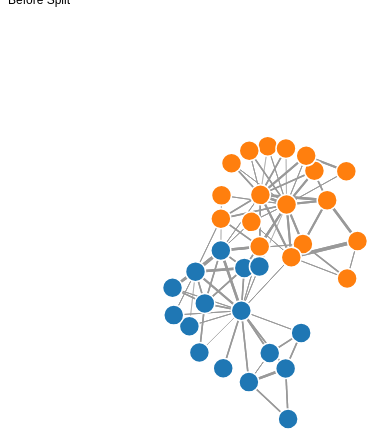
D3 v3 page, settled after 360 driven frames (6 s of simulated time); the page loaded 1 data file(s).



    var width = 500,
        height = 500;

    // We create a color scale.
    var color = d3.scale.category10();

    // We create a force-directed dynamic graph layout.
    var force = d3.layout.force()
        .charge(-320)
        .linkDistance(40)
        .gravity(.2)
        .size([width, height]);

    var toggle = false;

    // In the <div> element, we create a <svg> graphic
    // that will contain our interactive visualization.
    var svg = d3.select("#karate").select("svg")
    if (svg.empty()) {
        svg = d3.select("#karate").append("svg")
                    .attr("width", width)
                    .attr("height", height);
    }
        
    // We load the JSON file.
    d3.json("graph.json", function(error, graph) {
        // In this block, the file has been loaded
        // and the 'graph' object contains our graph.
        
        // We load the nodes and links in the force-directed
        // graph.
        graphRec=JSON.parse(JSON.stringify(graph));
        force.nodes(graph.nodes)
            .links(graph.links)
            .start();

        // We create a <line> SVG element for each link
        // in the graph.
        var link = svg.selectAll(".link")
            .data(graph.links)
            .enter().append("line")
            .attr("class", "link")
            //modified to change width based on weight
            .attr("stroke-width", function(d) {
            	return d.weight/2
            });

        // We create a <circle> SVG element for each node
        // in the graph, and we specify a few attributes.
        var node = svg.selectAll(".node")
            .data(graph.nodes)
            .enter().append("circle")
            .attr("class", "node")
            .attr("r", 10)  // radius
            .style("fill",  function(d){
                    return color(d.Faction);})
            .call(force.drag);

        // The name of each node is the node number.
        node.append("title")
            .text(function(d) { return d.name; });

        // We bind the positions of the SVG elements
        // to the positions of the dynamic force-directed graph,
        // at each time step.
        force.on("tick", function() {
            link.attr("x1", function(d) { return d.source.x; })
                .attr("y1", function(d) { return d.source.y; })
                .attr("x2", function(d) { return d.target.x; })
                .attr("y2", function(d) { return d.target.y; });

            node.attr("cx", function(d) { return d.x; })
                .attr("cy", function(d) { return d.y; });
        });  

        svg.on("click", function(d){
        	if (toggle == false) {
        		toggle = true;
        		split();
        		var text = d3.select(".split").text("After Split")
        		svg.selectAll(".node").style("fill", function(d){
                    return color(d.Faction);
        		});
        	}
        });

        //adjust threshold
		function split() {
			for (var i = graphRec.links.length -1; i > -1; i--){
				var src = (graphRec.links[i].source)
				var tar = (graphRec.links[i].target)

				var tarfac = 0
				var srcfac = 0

				for (x = 0; x < graphRec.nodes.length; x++){
					 if (graphRec.nodes[x].id == src) { srcfac = graphRec.nodes[x].Faction;}
					 if (graphRec.nodes[x].id == tar) { tarfac = graphRec.nodes[x].Faction;}
				}

				if (srcfac != tarfac) {
					graph.links.splice(i, 1);
				}
			}				
		    restart();
		};
		//Restart the visualisation after any node and link changes
		function restart() {
			link = link.data(graph.links);
			link.exit().remove();
			link.enter().insert("line", ".node").attr("class", "link");

			force.start();
		};
    });


### data: graph.json
{
 "nodes": [
  {
   "Faction": 1.0,
   "id": 0,
   "name": "Mr Hi"
  },
  {
   "Faction": 1.0,
   "id": 1,
   "name": "Actor 2"
  },
  {
   "Faction": 1.0,
   "id": 2,
   "name": "Actor 3"
  },
  {
   "Faction": 1.0,
   "id": 3,
   "name": "Actor 4"
  },
  {
   "Faction": 1.0,
   "id": 4,
   "name": "Actor 5"
  },
  {
   "Faction": 1.0,
   "id": 5,
   "name": "Actor 6"
  },
  {
   "Faction": 1.0,
   "id": 6,
   "name": "Actor 7"
  },
  {
   "Faction": 1.0,
   "id": 7,
   "name": "Actor 8"
  },
  "... 26 more items"
 ],
 "links": [
  {
   "source": 0,
   "target": 1,
   "weight": 4.0
  },
  {
   "source": 0,
   "target": 2,
   "weight": 5.0
  },
  {
   "source": 0,
   "target": 3,
   "weight": 3.0
  },
  {
   "source": 0,
   "target": 4,
   "weight": 3.0
  },
  {
   "source": 0,
   "target": 5,
   "weight": 3.0
  },
  {
   "source": 0,
   "target": 6,
   "weight": 3.0
  },
  {
   "source": 0,
   "target": 7,
   "weight": 2.0
  },
  {
   "source": 0,
   "target": 8,
   "weight": 2.0
  },
  "... 148 more items"
 ]
}